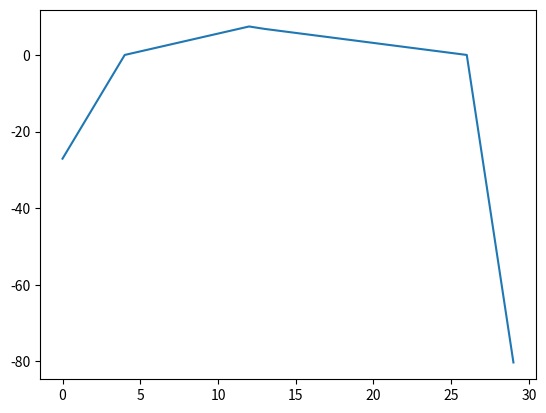

Python code for this plot:
# -*- coding: utf-8 -*-
"""
[redacted]

Prescribed vertical ocean velocities in PyEBM. 

Following Bintanja (1997), velocity distribution is chosen for a mean upwelling
rate of 4 m/yr in the upwelling region (50S to 60N), and a global mean vertical
velocity of 0 m/yr
"""

import numpy as np


# declare resolution
res = 5

# declare centre of ocean circulation
cnt = -5

#----------------------
# Define some constants
#----------------------

# latitude
#---------

if res == 5:
    
    # 5 res
    lat = np.arange(-87.5, 87.5+5., 5.)
    
if res == 2.5:

    # 2.5 res
    lat = np.arange(-88.75, 88.75+2.5, 2.5) 
    
if res == 1:

    # 5 res
    lat = np.arange(-89.5, 89.5, 1.)


# latitude in radians
#--------------------

latr = np.deg2rad(lat)

# latitude spacing in radians
#----------------------------

dlatr = np.diff(latr)[0]

# radius of earth
#----------------

rearth = 6371e3

# surface area of earth (in m^2)
#-------------------------------

sarea = (# east-west width of latitude band
        (2*np.pi*0.7*rearth*np.cos(latr)) 
        * 
        # north-south length of latitude band 
        (rearth*dlatr)
        )  

# initialize upwelling array
#---------------------------

w = np.zeros((lat.size))


#----------------------------------------------------------------------
# Define indices for ocean upwelling and downwelling in each hemisphere
#----------------------------------------------------------------------

# index for whole ocean grid 
#---------------------------

if res == 5:
    
    oi = np.arange( # southern boundary          |     northern boundary
                    np.where(lat == -67.5)[0][0], np.where(lat == 77.5)[0][0] + 1)
   
if res == 2.5:
    
    oi = np.arange( # southern boundary          |     northern boundary
                    np.where(lat == -68.75)[0][0], np.where(lat == 78.75)[0][0] + 1)
    
if res == 1:
    
    oi = np.arange( # southern boundary          |     northern boundary
                    np.where(lat == -69.5)[0][0], np.where(lat == 79.5)[0][0] + 1)


# index of downwelling in the SH (from 70S to 50S)
#-------------------------------------------------

if res == 5:
    
    dwn_sh = np.arange( # southern boundary          |     northern boundary
                    np.where(lat == -67.5)[0][0], np.where(lat == -52.5)[0][0] + 1)
   
if res == 2.5:
    
    dwn_sh = np.arange( # southern boundary          |     northern boundary
                    np.where(lat == -68.75)[0][0], np.where(lat == -51.25)[0][0] + 1)
    
if res == 1:
    
    dwn_sh = np.arange( # southern boundary          |     northern boundary
                    np.where(lat == -69.5)[0][0], np.where(lat == -50.5)[0][0] + 1)
    
    
# index of upwelling in the SH (from 50S to eq.)
#-----------------------------------------------

if res == 5:
    
    if cnt == 0:
    
        upw_sh = np.arange( # southern boundary          |     northern boundary
                        np.where(lat == -47.5)[0][0], np.where(lat == -2.5)[0][0] + 1)

    if cnt == -5:
    
        upw_sh = np.arange( # southern boundary          |     northern boundary
                        np.where(lat == -47.5)[0][0], np.where(lat == -7.5)[0][0] + 1)
    
    if cnt == -10:
    
        upw_sh = np.arange( # southern boundary          |     northern boundary
                        np.where(lat == -47.5)[0][0], np.where(lat == -12.5)[0][0] + 1)
    
    if cnt == -15:
    
        upw_sh = np.arange( # southern boundary          |     northern boundary
                        np.where(lat == -47.5)[0][0], np.where(lat == -17.5)[0][0] + 1)
        
if res == 2.5:
    
    if cnt == 0:
    
        upw_sh = np.arange( # southern boundary          |     northern boundary
                        np.where(lat == -48.75)[0][0], np.where(lat == -1.25)[0][0] + 1)

    if cnt == -5:
    
        upw_sh = np.arange( # southern boundary          |     northern boundary
                        np.where(lat == -48.75)[0][0], np.where(lat == -6.25)[0][0] + 1)
    
    if cnt == -10:
    
        upw_sh = np.arange( # southern boundary          |     northern boundary
                        np.where(lat == -48.75)[0][0], np.where(lat == -11.25)[0][0] + 1)
    
    if cnt == -15:
    
        upw_sh = np.arange( # southern boundary          |     northern boundary
                        np.where(lat == -48.75)[0][0], np.where(lat == -16.25)[0][0] + 1)
        
if res == 1:
    
    if cnt == 0:
    
        upw_sh = np.arange( # southern boundary          |     northern boundary
                        np.where(lat == -49.5)[0][0], np.where(lat == -0.5)[0][0] + 1)

    if cnt == -5:
    
        upw_sh = np.arange( # southern boundary          |     northern boundary
                        np.where(lat == -49.5)[0][0], np.where(lat == -5.5)[0][0] + 1)
    
    if cnt == -10:
    
        upw_sh = np.arange( # southern boundary          |     northern boundary
                        np.where(lat == -49.5)[0][0], np.where(lat == -10.5)[0][0] + 1)
    
    if cnt == -15:
    
        upw_sh = np.arange( # southern boundary          |     northern boundary
                        np.where(lat == -49.5)[0][0], np.where(lat == -15.5)[0][0] + 1)
        
        
# index of upwelling in the NH (from eq. to 60N)
#-----------------------------------------------

if res == 5:
    
    if cnt == 0:
    
        upw_nh = np.arange( # southern boundary          |     northern boundary
                        np.where(lat == 2.5)[0][0], np.where(lat == 57.5)[0][0] + 1)

    if cnt == -5:
    
        upw_nh = np.arange( # southern boundary          |     northern boundary
                        np.where(lat == -2.5)[0][0], np.where(lat == 57.5)[0][0] + 1)
    
    if cnt == -10:
    
        upw_nh = np.arange( # southern boundary          |     northern boundary
                        np.where(lat == -7.5)[0][0], np.where(lat == 57.5)[0][0] + 1)
    
    if cnt == -15:
    
        upw_nh = np.arange( # southern boundary          |     northern boundary
                        np.where(lat == -12.5)[0][0], np.where(lat == 57.5)[0][0] + 1)
        
if res == 2.5:
    
    if cnt == 0:
    
        upw_nh = np.arange( # southern boundary          |     northern boundary
                        np.where(lat == 1.25)[0][0], np.where(lat == 58.75)[0][0] + 1)

    if cnt == -5:
    
        upw_nh = np.arange( # southern boundary          |     northern boundary
                        np.where(lat == -3.75)[0][0], np.where(lat == 58.75)[0][0] + 1)
    
    if cnt == -10:
    
        upw_nh = np.arange( # southern boundary          |     northern boundary
                        np.where(lat == -8.75)[0][0], np.where(lat == 58.75)[0][0] + 1)
    
    if cnt == -15:
    
        upw_nh = np.arange( # southern boundary          |     northern boundary
                        np.where(lat == -13.75)[0][0], np.where(lat == 58.75)[0][0] + 1)
        
if res == 1:
    
    if cnt == 0:
    
        upw_nh = np.arange( # southern boundary          |     northern boundary
                        np.where(lat == 0.5)[0][0], np.where(lat == 59.5)[0][0] + 1)

    if cnt == -5:
    
        upw_nh = np.arange( # southern boundary          |     northern boundary
                        np.where(lat == -4.5)[0][0], np.where(lat == 59.5)[0][0] + 1)
    
    if cnt == -10:
    
        upw_nh= np.arange( # southern boundary          |     northern boundary
                        np.where(lat == -9.5)[0][0], np.where(lat == 59.5)[0][0] + 1)
    
    if cnt == -15:
    
        upw_nh = np.arange( # southern boundary          |     northern boundary
                        np.where(lat == -14.5)[0][0], np.where(lat == 59.5)[0][0] + 1)
        
        

# index of upwelling in either hemisphere (from 50S to 60N)
#----------------------------------------------------------

if res == 5:
    
    upw = np.arange( # southern boundary          |     northern boundary
                    np.where(lat == -47.5)[0][0], np.where(lat == 57.5)[0][0] + 1)
   
if res == 2.5:
    
    upw = np.arange( # southern boundary          |     northern boundary
                    np.where(lat == -48.75)[0][0], np.where(lat == 58.75)[0][0] + 1)
    
if res == 1:
    
    upw = np.arange( # southern boundary          |     northern boundary
                    np.where(lat == -49.5)[0][0], np.where(lat == 59.5)[0][0] + 1)
    
# index of downwelling in the NH (from 60N to 80N)
#-------------------------------------------------

if res == 5:
    
    dwn_nh = np.arange( # southern boundary          |     northern boundary
                    np.where(lat == 62.5)[0][0], np.where(lat == 77.5)[0][0] + 1)
   
if res == 2.5:
    
    dwn_nh = np.arange( # southern boundary          |     northern boundary
                    np.where(lat == 61.25)[0][0], np.where(lat == 78.75)[0][0] + 1)
    
if res == 1:
    
    dwn_nh = np.arange( # southern boundary          |     northern boundary
                    np.where(lat == 60.5)[0][0], np.where(lat == 79.5)[0][0] + 1)
    




         

# #----------------------------------------------------------------------
# # Define indices for ocean upwelling and downwelling in each hemisphere
# #----------------------------------------------------------------------

# # index for ocean grid 
# oi = np.arange(
    
#                  # southern boundary
#                  #------------------
                 
#                   np.where(lat == -67.5)[0][0],  # 5. res (c. 5S)
#                  # np.where(lat == -68.75)[0][0], # 2.5 res (c. 5S)
#                  # np.where(lat == -68.75)[0][0], # 2.5 res (c. 0S)
#                  # np.where(lat == -69.5)[0][0],  # 1. res  (c. 0S)
#                  # np.where(lat == -69.5)[0][0],  # 1. res  (c. 5S)
                  
#                  # northern boundary 
#                   np.where(lat == 77.5)[0][0] + 1  # 5. res (c. 5S)
#                    # np.where(lat == 78.75)[0][0] + 1 # 2.5 res (c. 5S)
#                  # np.where(lat == 78.75)[0][0] + 1 # 2.5 res (c. 0S)
#                  # np.where(lat == 79.5)[0][0] + 1  # 1. res  (c. 0S)
#                  # np.where(lat == 79.5)[0][0] + 1  # 1. res  (c. 5S)
    
#                  )

# # index of downwelling in the SH (from 70S to 50S)
# dwn_sh = np.arange(
    
#                  # southern boundary 
#                   np.where(lat == -67.5)[0][0],  # 5. res (c. 5S)
#                    # np.where(lat == -68.75)[0][0], # 2.5 res (c. 5S)
#                  # np.where(lat == -68.75)[0][0], # 2.5 res (c. 0S)
#                  # np.where(lat == -69.5)[0][0],  # 1. res  (c. 0S)
#                  # np.where(lat == -69.5)[0][0],  # 1. res  (c. 5S)
                  
#                  # northern boundary 
#                   np.where(lat == -52.5)[0][0] + 1  # 5. res (c. 5S)
#                    # np.where(lat == -51.25)[0][0] + 1 # 2.5 res (c. 5S)
#                  # np.where(lat == -51.25)[0][0] + 1 # 2.5 res (c. 0S)
#                  # np.where(lat == -50.5)[0][0] + 1  # 1. res  (c. 0S)
#                  # np.where(lat == -50.5)[0][0] + 1  # 1. res  (c. 5S)
    
#                  )

# # index of upwelling in the SH (from 50S to eq.)
# upw_sh = np.arange(
    
#                  # southern boundary 
#                   np.where(lat == -47.5)[0][0],  # 5. res (c. 5S)
#                    # np.where(lat == -48.75)[0][0], # 2.5 res (c. 5S)
#                  # np.where(lat == -48.75)[0][0], # 2.5 res (c. 0S)
#                  # np.where(lat == -49.5)[0][0],  # 1. res  (c. 0S)
#                  # np.where(lat == -49.5)[0][0],  # 1. res  (c. 5S)
                  
#                  # northern boundary 
#                   np.where(lat == -17.5)[0][0] + 1  # 5. res (c. 5S)
#                    # np.where(lat == -6.25)[0][0] + 1 # 2.5 res (c. 5S)
#                  # np.where(lat == -1.25)[0][0] + 1 # 2.5 res (c. 0S)
#                  # np.where(lat == -0.5)[0][0] + 1  # 1. res  (c. 0S)
#                  # np.where(lat == -5.5)[0][0] + 1  # 1. res  (c. 5S)
    
#                  )


# # index of upwelling in the NH (from eq. to 60N)
# upw_nh = np.arange(
    
#                  # southern boundary 
#                   np.where(lat == -12.5)[0][0],  # 5. res (c. 5S)
#                    # np.where(lat == -3.75)[0][0], # 2.5 res (c. 5S)
#                  # np.where(lat == 1.25)[0][0],  # 2.5 res (c. 0S)
#                  # np.where(lat == 0.5)[0][0],   # 1. res  (c. 0S)
#                  # np.where(lat == -4.5)[0][0],  # 1. res  (c. 5S)
                  
#                  # northern boundary 
#                   np.where(lat == 57.5)[0][0] + 1  # 5. res (c. 5S)
#                    # np.where(lat == 58.75)[0][0] + 1 # 2.5 res (c. 5S)
#                  # np.where(lat == 58.75)[0][0] + 1 # 2.5 res (c. 0S)
#                  # np.where(lat == 59.5)[0][0] + 1  # 1. res  (c. 0S)
#                  # np.where(lat == 59.5)[0][0] + 1  # 1. res  (c. 5S)
    
#                  )

# # index of upwelling in either hemisphere (from 50S to 60N)
# upw = np.arange(
    
#                  # southern boundary  
#                   np.where(lat == -47.5)[0][0],   # 5. res (c. 5S)
#                    # np.where(lat == -48.75)[0][0],  # 2.5 res (c. 5S)
#                  # np.where(lat == -48.75)[0][0],  # 2.5 res (c. 0S)
#                  # np.where(lat == -49.5)[0][0],   # 1. res  (c. 0S)
#                  # np.where(lat == -49.5)[0][0],   # 1. res  (c. 5S)
                  
#                  # northern boundary 
#                   np.where(lat == 57.5)[0][0] + 1  # 5. res (c. 5S)
#                    # np.where(lat == 58.75)[0][0] + 1 # 2.5 res (c. 5S)
#                  # np.where(lat == 58.75)[0][0] + 1 # 2.5 res (c. 0S)
#                  # np.where(lat == 59.5)[0][0] + 1  # 1. res  (c. 0S)
#                  # np.where(lat == 59.5)[0][0] + 1  # 1. res  (c. 5S)
    
#                  )


# # index of downwelling in the NH (from 60N to 80N)
# dwn_nh = np.arange(
    
#                  # southern boundary 
#                   np.where(lat == 62.5)[0][0],  # 5. res (c. 5S)
#                    # np.where(lat == 61.25)[0][0], # 2.5 res (c. 5S)
#                  # np.where(lat == 61.25)[0][0], # 2.5 res (c. 0S)
#                  # np.where(lat == 60.5)[0][0],  # 1. res  (c. 0S)
#                  # np.where(lat == 60.5)[0][0],  # 1. res  (c. 5S)
                  
#                  # northern boundary 
#                   np.where(lat == 77.5)[0][0] + 1  # 5. res (c. 5S)
#                    # np.where(lat == 78.75)[0][0] + 1 # 2.5 res (c. 5S)
#                  # np.where(lat == 78.75)[0][0] + 1 # 2.5 res (c. 0S)
#                  # np.where(lat == 79.5)[0][0] + 1  # 1. res  (c. 0S)
#                  # np.where(lat == 79.5)[0][0] + 1  # 1. res  (c. 5S)
    
#                  )



#----------------------------------------------------
# Calculating upwelling rates in SH (from 50S to eq.)
#----------------------------------------------------

"""
The sum of the upwelling rates (w) in the SH, weighted by surface area, is assumed
equal to 4 m/yr (based on Bintanja 1997):
    
    Sum[ A(lat) * w(lat) ] / A_total = 4 m/yr
    
where A is the surface area and A_total is the total surface area for the 
upwelling region.

It is also assumed that w at 50S = 0 m/yr, which linearly increases
to the equator.

W at any latitude can therefore be approximated with the equation of a line:
    
    w = mx
    
where m is the linear rate of change of w and x is an arbitraty x-axis.
By setting w=0 where the arbitrary x-axis, x=0, the y-intercept dissapears.

Therefore, m can be solved with:
    
    Sum[ A(lat) * mx] / A_total = 4 m/yr
    
    m * Sum[ A(lat) * x] / A_total = 4 m/yr
    
    m = 4 m/yr * A_total / (Sum[A(lat) * x])
    
"""


# weighted surface area for upwelling region
warea_upw_sh = sarea[upw_sh] / np.sum(sarea[upw_sh])

# mean upwelling rate
refupw = 4 # m/yr

# arbitrary x-axis for equation of line from 50S to eq.
xaxis_upw_sh = np.arange(0, upw_sh.size)

# rate of change (gradient) of upwelling from 50S to eq.
grad_upw_sh = refupw /np.sum(xaxis_upw_sh * warea_upw_sh)

# upwelling with latitude based on linear relation
w[upw_sh] = grad_upw_sh * xaxis_upw_sh 


#------------------------------------------------------
# Calculating downwelling rates in SH (from 70S to 50S)
#------------------------------------------------------

# Calculate the average downwelling in the SH to match the average upwelling
# rate in the SH of 4 m/yr.

refdw_sh = -(np.sum(sarea[upw_sh])*refupw)/np.sum(sarea[dwn_sh])

# weighted surface area for upwelling region
warea_dwn_sh = sarea[dwn_sh] / np.sum(sarea[dwn_sh])

# arbitrary x-axis for equation of line from 50S to eq.
xaxis_dwn_sh = np.arange(-dwn_sh.size, 0)

# rate of change (gradient) of upwelling from 50S to eq.
grad_dwn_sh = refdw_sh /np.sum(xaxis_dwn_sh * warea_dwn_sh)

# upwelling with latitude based on linear relation
w[dwn_sh] = grad_dwn_sh * xaxis_dwn_sh 



#----------------------------------------------------
# Calculating upwelling rates in NH (from eq. to 60N)
#----------------------------------------------------

# weighted surface area for upwelling region
warea_upw_nh = sarea[upw_nh] / np.sum(sarea[upw_nh])

# mean upwelling rate
refupw = 4 # m/yr

# arbitrary x-axis for equation of line from 50S to eq.
xaxis_upw_nh = np.arange(-upw_nh.size, 0)

# rate of change (gradient) of upwelling from 50S to eq.
grad_upw_nh = refupw /np.sum(xaxis_upw_nh * warea_upw_nh)

# upwelling with latitude based on linear relation
w[upw_nh] = grad_upw_nh * xaxis_upw_nh 


#------------------------------------------------------
# Calculating downwelling rates in NH (from 70S to 50S)
#------------------------------------------------------

# Calculate the average downwelling in the SH to match the average upwelling
# rate in the SH of 4 m/yr.

refdw_nh = -(np.sum(sarea[upw_nh])*refupw)/np.sum(sarea[dwn_nh])

# weighted surface area for upwelling region
warea_dwn_nh = sarea[dwn_nh] / np.sum(sarea[dwn_nh])

# arbitrary x-axis for equation of line from 50S to eq.
xaxis_dwn_nh = np.arange(0, dwn_nh.size)

# rate of change (gradient) of upwelling from 50S to eq.
grad_dwn_nh = refdw_nh /np.sum(xaxis_dwn_nh * warea_dwn_nh)

# upwelling with latitude based on linear relation
w[dwn_nh] = grad_dwn_nh * xaxis_dwn_nh 


#---------------------------------------
# Average upwelling rate from 50S to 60N
#---------------------------------------

average_upwelling_rate = np.average(w[upw], weights = sarea[upw]/(sarea[upw].sum()))
print("Average Upwelling Rate: ", round(average_upwelling_rate, 6))

#---------------------------------------
# Average upwelling rate from 70S to 50S
#---------------------------------------

average_dwsh_rate = np.average(w[dwn_sh], weights = sarea[dwn_sh]/(sarea[dwn_sh].sum()))
print("Average Downwelling Rate in SH: ", round(average_dwsh_rate, 2))

#---------------------------------------
# Average upwelling rate from 60N to 80N
#---------------------------------------

average_dwnh_rate = np.average(w[dwn_nh], weights = sarea[dwn_nh]/(sarea[dwn_nh].sum()))
print("Average Downwelling Rate in NH: ", round(average_dwnh_rate, 2))

#------------------------------
# Global average upwelling rate
#------------------------------

global_mean_vertical_velocity = np.average(w, weights = sarea/(sarea.sum()))
print("Global Mean: ", round(global_mean_vertical_velocity, 2))

#-----------------------
# Tidy downwelling array
#-----------------------
 
w = w[oi]


import matplotlib.pyplot as plt

plt.plot(w)




